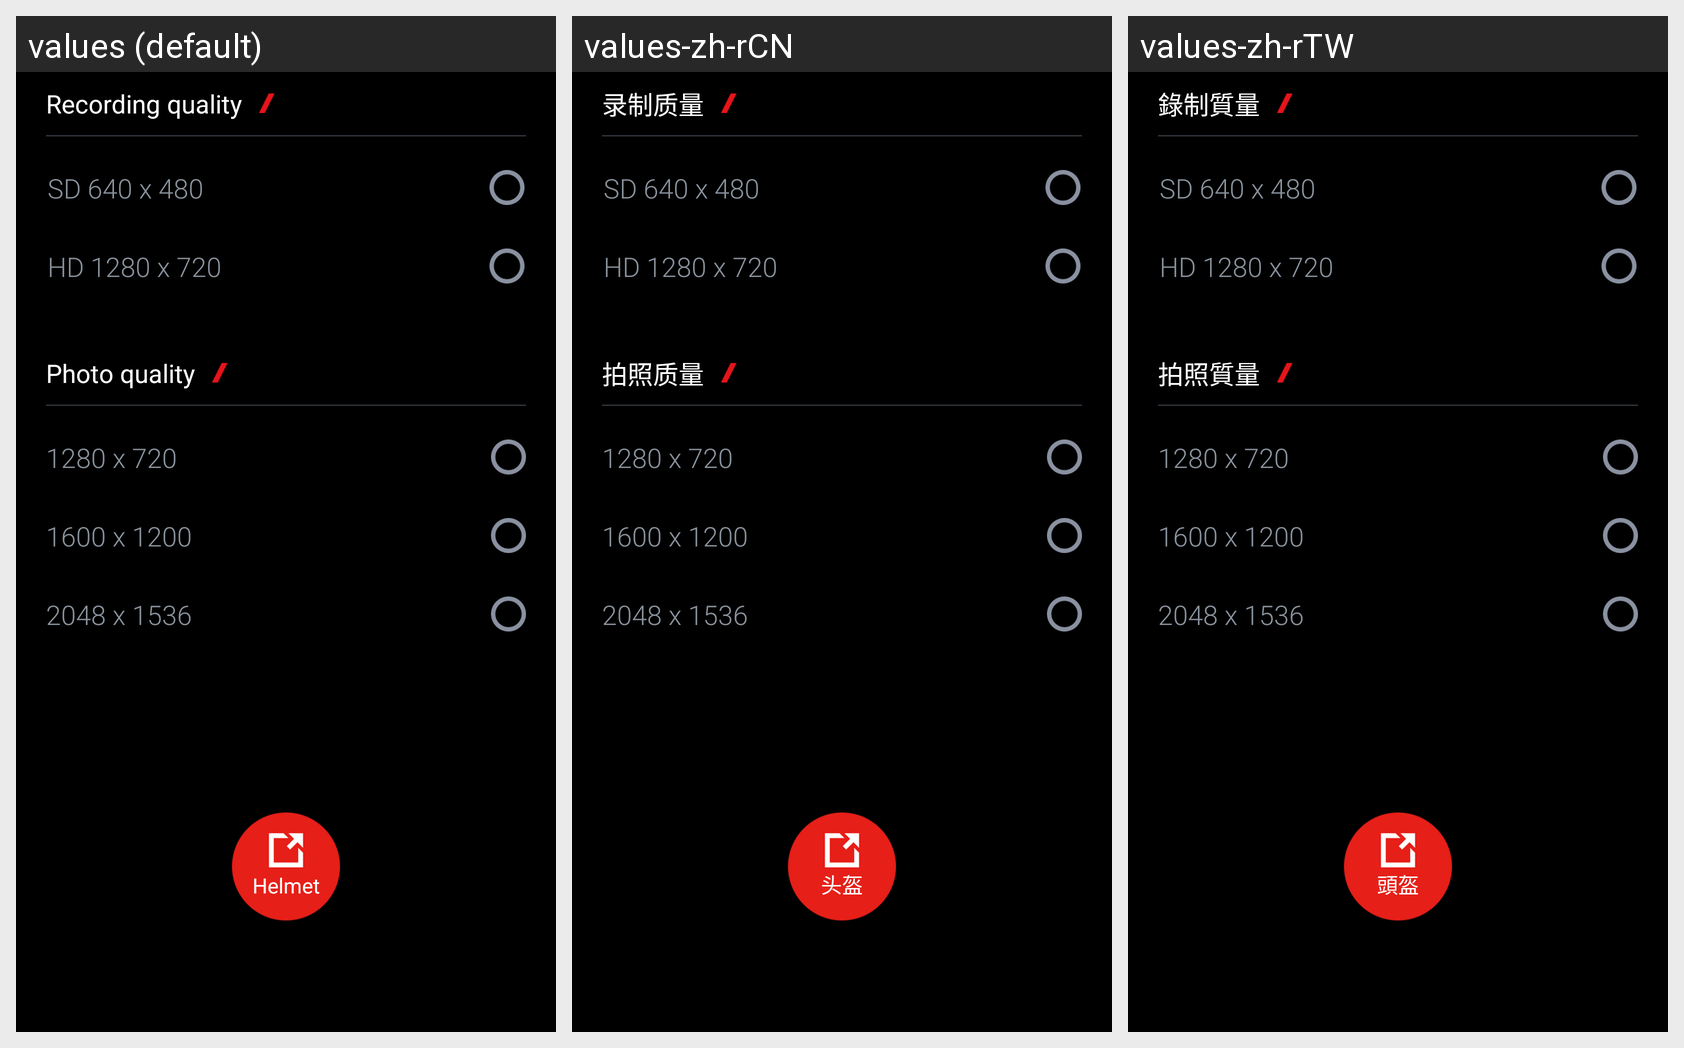

Here is an Android app screen in its default locale and in the app's own translations. Write out the translated-string differences for the strings that appear on this screen.
Android screen res/layout/helmet_setting_camera_tab_two_layout.xml rendered under 3 locales, left to right: values (default), values-zh-rCN, values-zh-rTW. Device: Nexus 5 (rendered at 1080×1920; each locale shown at half size, 540×960, under a caption strip naming it); theme HelmetClientMainTheme.
Strings drawn on this screen, with the default value and each locale's value (text and hints the layout hard-codes, and strings that could not be matched under every locale, appear in the picture but are not listed):

helmet_setting_camera_record_title
  values: Recording quality
  values-zh-rCN: 录制质量
  values-zh-rTW: 錄制質量

helmet_setting_camera_480p
  values: SD 640 x 480
  values-zh-rCN: SD 640 x 480  [not translated; the default value is used]
  values-zh-rTW: SD 640 x 480  [not translated; the default value is used]

helmet_setting_camera_720p
  values: HD 1280 x 720
  values-zh-rCN: HD 1280 x 720  [not translated; the default value is used]
  values-zh-rTW: HD 1280 x 720  [not translated; the default value is used]

helmet_setting_camera_Photo_title
  values: Photo quality
  values-zh-rCN: 拍照质量
  values-zh-rTW: 拍照質量

helmet_setting_camera_720_pic
  values: 1280 x 720
  values-zh-rCN: 1280 x 720  [not translated; the default value is used]
  values-zh-rTW: 1280 x 720  [not translated; the default value is used]

helmet_setting_camera_1200_pic
  values: 1600 x 1200
  values-zh-rCN: 1600 x 1200  [not translated; the default value is used]
  values-zh-rTW: 1600 x 1200  [not translated; the default value is used]

helmet_setting_camera_1536_pic
  values: 2048 x 1536
  values-zh-rCN: 2048 x 1536  [not translated; the default value is used]
  values-zh-rTW: 2048 x 1536  [not translated; the default value is used]

helmet_setting_helmet_title
  values: Helmet
  values-zh-rCN: 头盔
  values-zh-rTW: 頭盔
